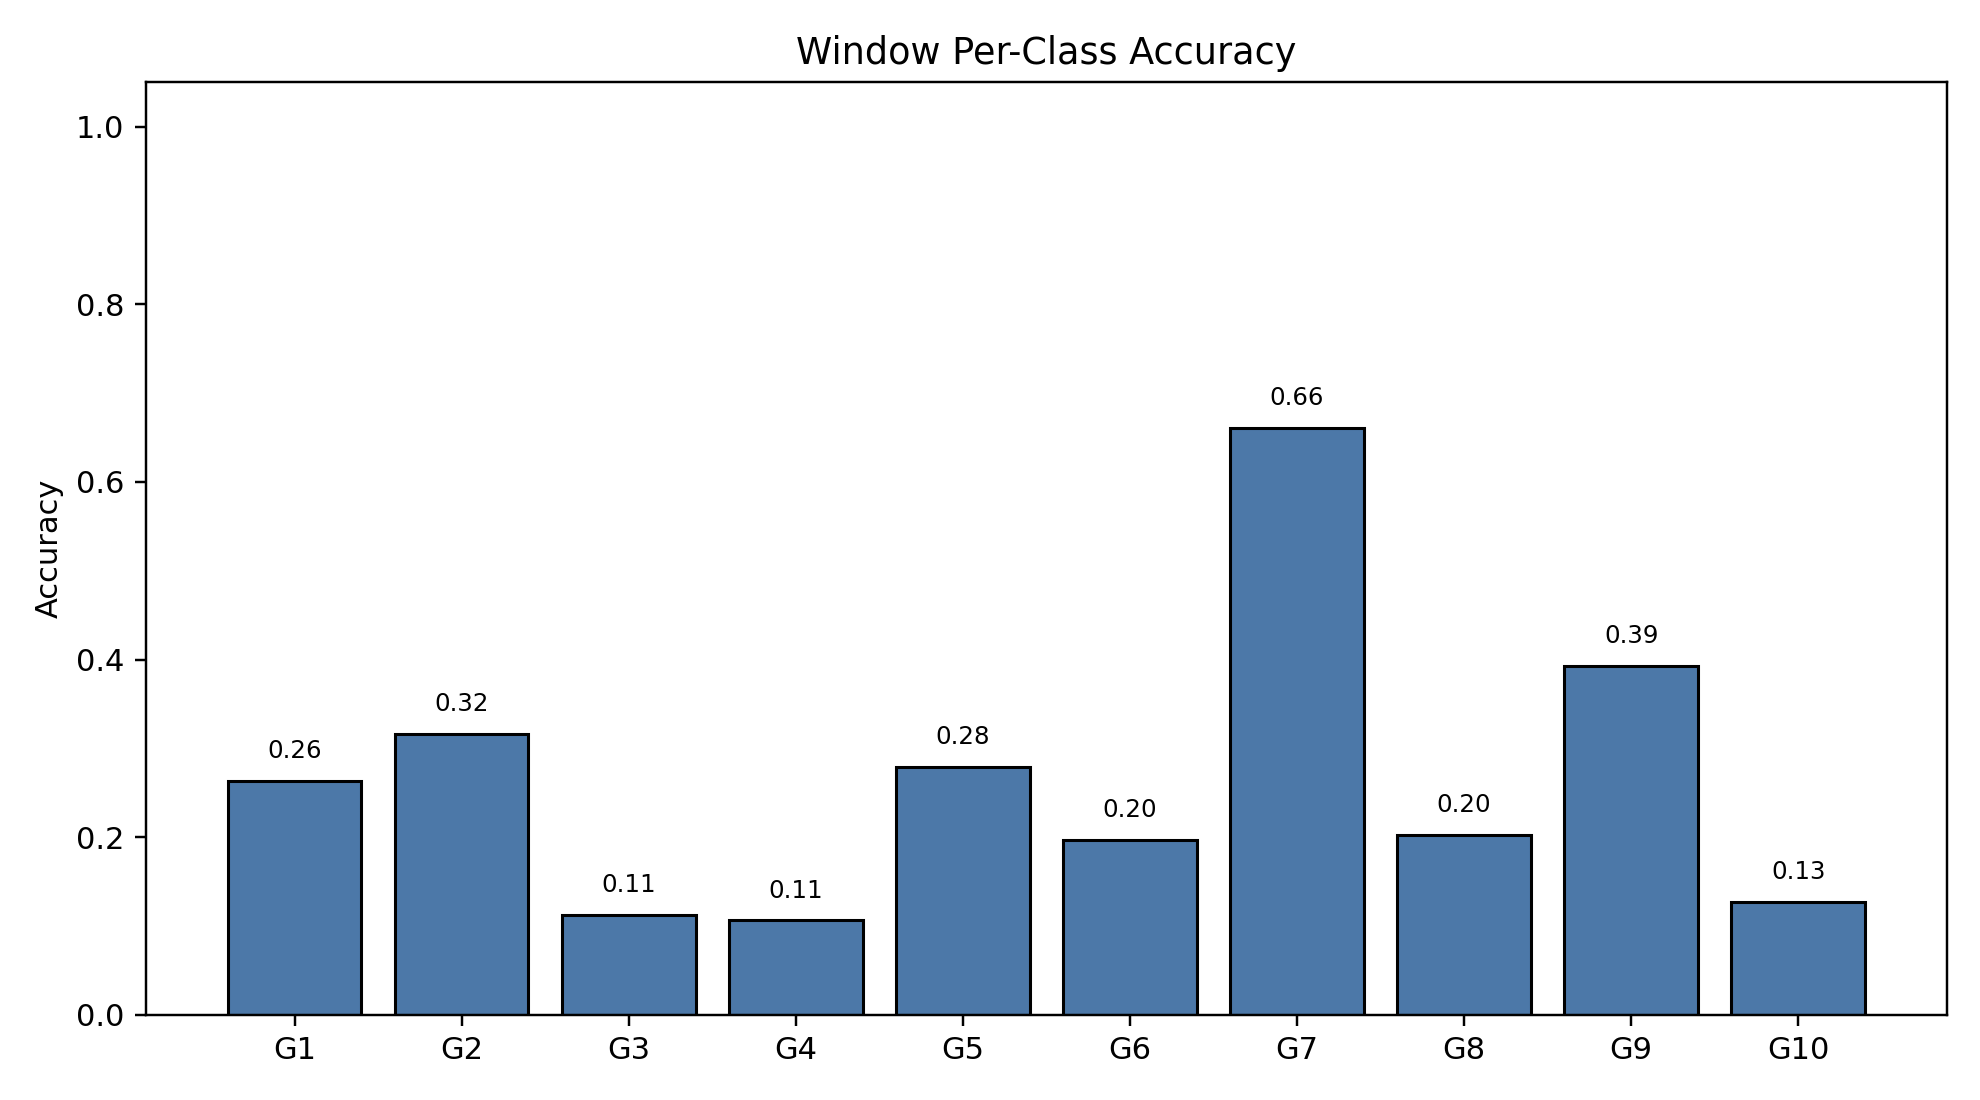

Source data for this figure (header and first rows):
class_index, gesture_id, support, correct, accuracy
0, 1, 790, 208, 0.2633
1, 2, 693, 219, 0.316
2, 3, 766, 86, 0.1123
3, 4, 743, 79, 0.1063
4, 5, 734, 205, 0.2793
5, 6, 763, 150, 0.1966
6, 7, 755, 499, 0.6609
7, 8, 707, 143, 0.2023
8, 9, 687, 270, 0.393
9, 10, 683, 87, 0.1274
